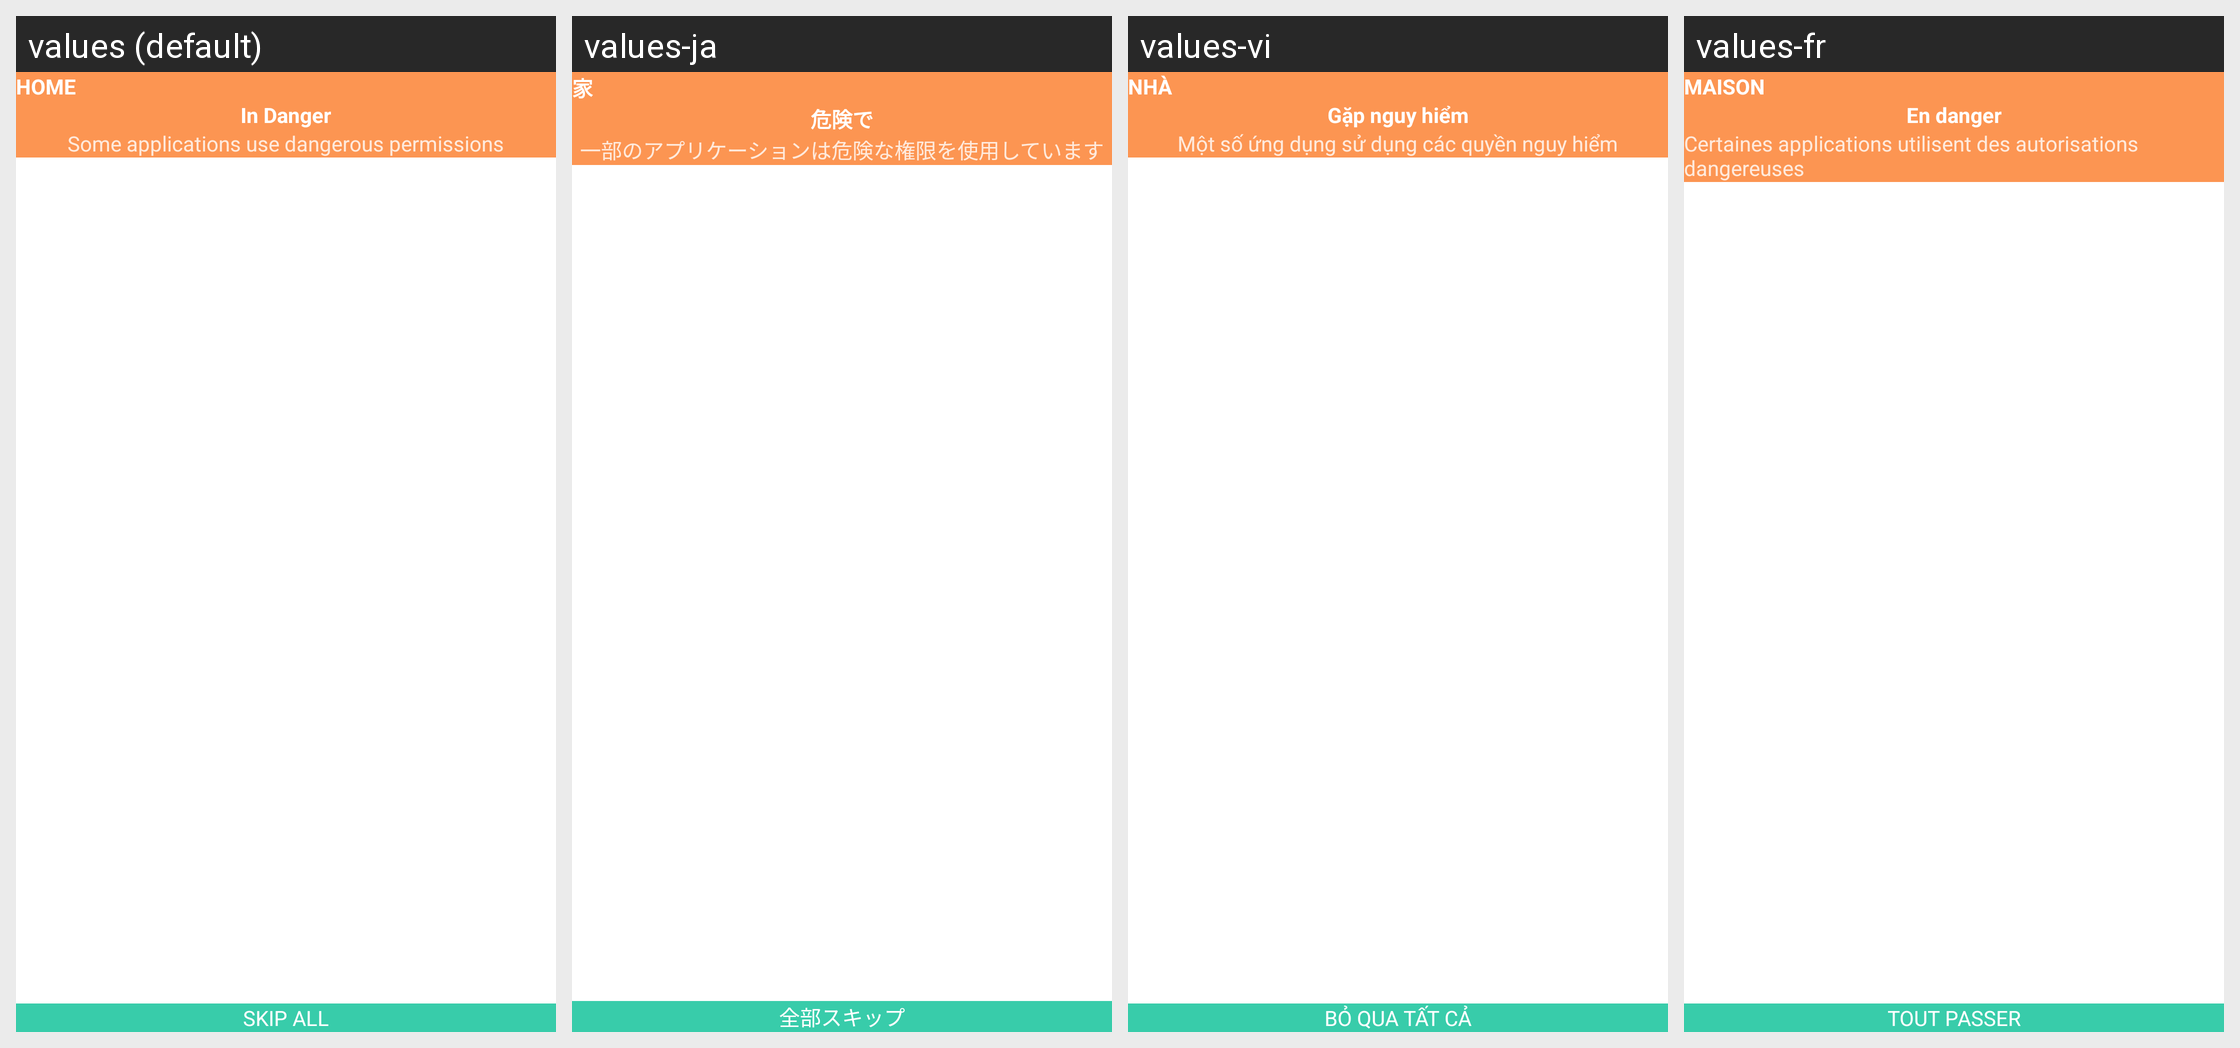

Translations of the strings shown on this Android screen, per locale in the grid:
Android screen res/layout/fragment_list_app_dangerous.xml rendered under 4 locales, left to right: values (default), values-ja, values-vi, values-fr. Device: Nexus 5 (rendered at 1080×1920; each locale shown at half size, 540×960, under a caption strip naming it); theme Theme.AppCompat.Translucent.
Other locales in the repository, not shown: values-ar, values-en, values-es, values-hi, values-in, values-ko, values-pt, values-ru, values-tr.
Strings drawn on this screen, with the default value and each locale's value (text and hints the layout hard-codes, and strings that could not be matched under every locale, appear in the picture but are not listed):

in_danger
  values: In Danger
  values-ja: 危険で
  values-vi: Gặp nguy hiểm
  values-fr: En danger

some_app_use_permission
  values: Some applications use dangerous permissions
  values-ja: 一部のアプリケーションは危険な権限を使用しています
  values-vi: Một số ứng dụng sử dụng các quyền nguy hiểm
  values-fr: Certaines applications utilisent des autorisations dangereuses

skip_all
  values: Skip all
  values-ja: 全部スキップ
  values-vi: Bỏ qua tất cả
  values-fr: Tout passer

title_home
  values: Home
  values-ja: 家
  values-vi: Nhà
  values-fr: Maison
